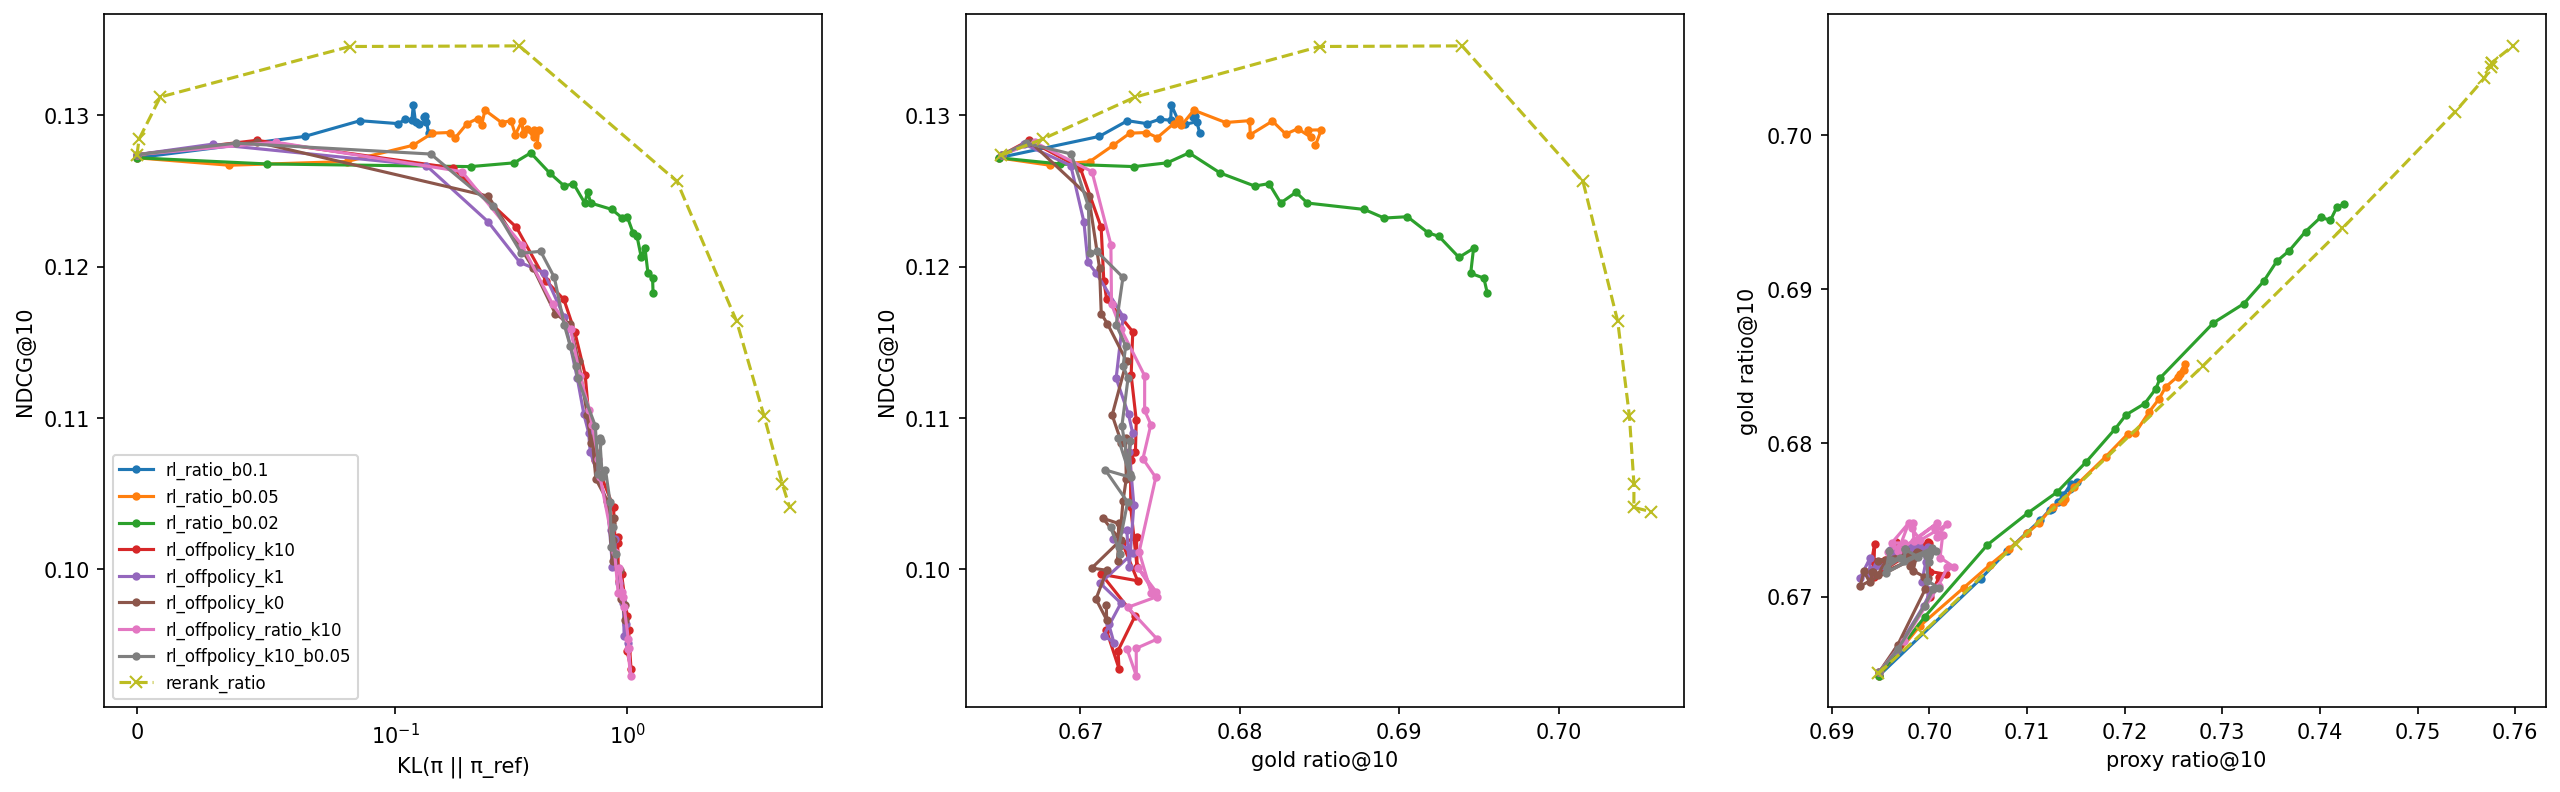

The file beside this chart, header and first rows:
val_proxy_ratio_std@10, val_map@100, train_reward_std, val_repeat@10, val_log_count@10, val_gini@10, val_coverage@10, val_paper_recall@100, val_ndcg@10, val_length@10, val_recall@100, val_paper_ndcg@100, val_proxy_ratio@10, train_repeat_share, train_reward, val_kl_ref, val_gold_reward@10, train_kl, val_gold_ratio@10, train_objective, val_recall@10, val_map@10, val_proxy_reward@10, val_artists@10
0.008406, 0.06702, , 0.8446, 2.825, 0.9338, 0.1166, 0.1964, 0.1272, 207.1, 0.2279, 0.1498, 0.6948, , , 0.0, 0.6649, , 0.6649, , 0.07143, 0.0765, 0.6948, 7.798
0.008263, 0.06828, 0.04333, 0.8532, 2.842, 0.9332, 0.1171, 0.2001, 0.1286, 201.5, 0.2316, 0.1517, 0.7053, 0.2114, 0.6525, 0.06499, 0.6712, 0.03333, 0.6712, -0.0466, 0.07245, 0.07749, 0.7053, 7.682
0.00823, 0.06843, 0.04286, 0.852, 2.847, 0.9346, 0.1158, 0.1997, 0.1296, 199.9, 0.231, 0.1519, 0.7079, 0.2205, 0.6625, 0.08643, 0.673, 0.06345, 0.673, -0.04842, 0.07302, 0.07801, 0.7079, 7.678
0.008209, 0.06832, 0.04273, 0.8508, 2.84, 0.934, 0.1163, 0.1998, 0.1294, 198.7, 0.2312, 0.1515, 0.71, 0.2213, 0.6647, 0.1032, 0.6742, 0.07443, 0.6742, -0.04934, 0.07324, 0.07776, 0.71, 7.664
0.008178, 0.0684, 0.04261, 0.852, 2.848, 0.9345, 0.1157, 0.2002, 0.1297, 198.1, 0.2316, 0.1518, 0.7114, 0.2244, 0.6668, 0.1108, 0.675, 0.08199, 0.675, -0.05014, 0.07279, 0.07807, 0.7114, 7.649
0.008169, 0.06863, 0.04201, 0.8499, 2.837, 0.9336, 0.1167, 0.2, 0.1297, 197.8, 0.2313, 0.1518, 0.7123, 0.2224, 0.6683, 0.1181, 0.6757, 0.08731, 0.6757, -0.05042, 0.07205, 0.07838, 0.7123, 7.648
0.008187, 0.06902, 0.04253, 0.8498, 2.839, 0.9335, 0.1168, 0.2006, 0.1307, 197.9, 0.232, 0.1524, 0.7126, 0.2195, 0.6693, 0.1198, 0.6757, 0.09403, 0.6757, -0.05167, 0.07297, 0.0789, 0.7126, 7.653
0.008159, 0.06829, 0.04256, 0.8504, 2.85, 0.9355, 0.1147, 0.2003, 0.1295, 197.1, 0.2316, 0.152, 0.7132, 0.226, 0.6723, 0.1225, 0.6762, 0.09727, 0.6762, -0.05228, 0.07259, 0.07788, 0.7132, 7.674
0.008164, 0.06828, 0.0429, 0.847, 2.837, 0.9339, 0.1164, 0.1998, 0.1294, 196.8, 0.231, 0.1517, 0.7137, 0.2229, 0.6651, 0.1264, 0.6766, 0.1002, 0.6766, -0.05235, 0.07219, 0.07795, 0.7137, 7.66
0.008139, 0.0685, 0.04262, 0.8498, 2.852, 0.9359, 0.1144, 0.2017, 0.1296, 195.5, 0.2331, 0.1526, 0.7145, 0.2265, 0.6677, 0.1364, 0.6773, 0.1043, 0.6773, -0.05289, 0.07181, 0.07806, 0.7145, 7.689
0.008139, 0.06864, 0.04274, 0.8503, 2.853, 0.9354, 0.1148, 0.2005, 0.1299, 196.6, 0.2319, 0.152, 0.7144, 0.2207, 0.6672, 0.1329, 0.677, 0.1061, 0.677, -0.0537, 0.07182, 0.07817, 0.7144, 7.678
0.008155, 0.06868, 0.04278, 0.8487, 2.844, 0.9345, 0.1157, 0.2003, 0.13, 196.4, 0.2316, 0.152, 0.7147, 0.2226, 0.6729, 0.1351, 0.6772, 0.1089, 0.6772, -0.05382, 0.07275, 0.07821, 0.7147, 7.676
0.008126, 0.06824, 0.04288, 0.8468, 2.847, 0.935, 0.1153, 0.2001, 0.1288, 196.2, 0.2313, 0.1515, 0.7151, 0.2213, 0.6683, 0.1393, 0.6775, 0.111, 0.6775, -0.05429, 0.07135, 0.07765, 0.7151, 7.66
0.008406, 0.06702, , 0.8446, 2.825, 0.9338, 0.1166, 0.1964, 0.1272, 207.1, 0.2279, 0.1498, 0.6948, , , 0.0, 0.6649, , 0.6649, , 0.07143, 0.0765, 0.6948, 7.798
0.008336, 0.06695, 0.04428, 0.8469, 2.85, 0.9346, 0.1158, 0.1976, 0.1267, 203, 0.229, 0.1499, 0.699, 0.201, 0.6415, 0.03577, 0.6681, 0.00848, 0.6681, -0.04781, 0.07074, 0.07612, 0.699, 7.708
0.008273, 0.06691, 0.04304, 0.8511, 2.843, 0.9338, 0.1166, 0.1984, 0.1269, 201, 0.2298, 0.1506, 0.7035, 0.2201, 0.654, 0.08133, 0.6706, 0.06205, 0.6706, -0.04432, 0.07091, 0.07637, 0.7035, 7.659
0.008262, 0.06715, 0.04171, 0.85, 2.834, 0.9336, 0.1167, 0.1997, 0.128, 200.7, 0.2308, 0.151, 0.7062, 0.227, 0.665, 0.1195, 0.6721, 0.09822, 0.6721, -0.04487, 0.07272, 0.07659, 0.7062, 7.602
0.008249, 0.06789, 0.04229, 0.8498, 2.831, 0.9335, 0.1168, 0.2011, 0.1288, 199.3, 0.2325, 0.1516, 0.7081, 0.2294, 0.6644, 0.1446, 0.6731, 0.1235, 0.6731, -0.0456, 0.07294, 0.07744, 0.7081, 7.608
0.008194, 0.06743, 0.04328, 0.8508, 2.841, 0.9335, 0.1167, 0.2008, 0.1289, 198.7, 0.2319, 0.1511, 0.71, 0.2377, 0.6589, 0.1715, 0.6741, 0.1489, 0.6741, -0.04922, 0.07336, 0.07717, 0.71, 7.572
0.008164, 0.06731, 0.0415, 0.8505, 2.848, 0.9334, 0.117, 0.2004, 0.1285, 197.8, 0.2316, 0.151, 0.7113, 0.24, 0.6659, 0.1819, 0.6748, 0.1612, 0.6748, -0.0461, 0.0727, 0.07707, 0.7113, 7.61
0.008161, 0.06791, 0.04277, 0.8514, 2.85, 0.9346, 0.116, 0.2012, 0.1295, 196.8, 0.2324, 0.1516, 0.7126, 0.2355, 0.6734, 0.2041, 0.6759, 0.1769, 0.6759, -0.04886, 0.07299, 0.07754, 0.7126, 7.632
0.008156, 0.06774, 0.04242, 0.8491, 2.839, 0.9336, 0.1167, 0.2004, 0.1298, 196.3, 0.2315, 0.1513, 0.7137, 0.245, 0.6732, 0.2263, 0.6762, 0.1983, 0.6762, -0.05094, 0.07371, 0.07782, 0.7137, 7.572
0.008148, 0.06788, 0.04236, 0.8491, 2.848, 0.9342, 0.1162, 0.2008, 0.1293, 196.2, 0.2319, 0.1515, 0.7138, 0.2372, 0.6738, 0.2355, 0.6763, 0.2037, 0.6763, -0.0496, 0.07202, 0.07772, 0.7138, 7.604
0.008137, 0.06817, 0.04102, 0.8486, 2.846, 0.9343, 0.1161, 0.2008, 0.1303, 195.9, 0.2319, 0.1517, 0.7148, 0.2398, 0.6698, 0.2437, 0.6771, 0.2063, 0.6771, -0.04902, 0.07292, 0.07826, 0.7148, 7.579
0.00808, 0.06756, 0.04168, 0.8468, 2.854, 0.935, 0.1154, 0.1989, 0.1295, 194.3, 0.23, 0.1508, 0.7181, 0.242, 0.6757, 0.2872, 0.6791, 0.2322, 0.6791, -0.05058, 0.07244, 0.07769, 0.7181, 7.594
0.008035, 0.06746, 0.04139, 0.8485, 2.872, 0.937, 0.1133, 0.1981, 0.1296, 192.4, 0.2292, 0.1512, 0.7204, 0.2452, 0.6788, 0.3156, 0.6806, 0.2575, 0.6806, -0.05191, 0.07258, 0.07767, 0.7204, 7.583
0.008069, 0.06744, 0.04066, 0.8454, 2.848, 0.9351, 0.1152, 0.1986, 0.1287, 192.7, 0.2294, 0.1503, 0.7211, 0.2445, 0.6812, 0.3294, 0.6807, 0.2755, 0.6807, -0.05213, 0.07209, 0.07702, 0.7211, 7.572
0.008038, 0.06763, 0.04102, 0.8426, 2.851, 0.9367, 0.1137, 0.1979, 0.1296, 192.2, 0.2286, 0.1507, 0.7225, 0.2407, 0.6833, 0.3516, 0.682, 0.3, 0.682, -0.05387, 0.07189, 0.07757, 0.7225, 7.588
0.008025, 0.06757, 0.04073, 0.8433, 2.864, 0.9374, 0.113, 0.1978, 0.1288, 191.5, 0.2286, 0.1501, 0.7235, 0.2485, 0.6865, 0.3559, 0.6829, 0.3085, 0.6829, -0.05361, 0.07188, 0.07695, 0.7235, 7.6
0.008, 0.06729, 0.04119, 0.842, 2.87, 0.9383, 0.112, 0.1985, 0.1291, 191.6, 0.2294, 0.1506, 0.7242, 0.2467, 0.6806, 0.3693, 0.6836, 0.3271, 0.6836, -0.0549, 0.07179, 0.07715, 0.7242, 7.586
0.007979, 0.06686, 0.04088, 0.8393, 2.865, 0.9384, 0.112, 0.1968, 0.1285, 190.5, 0.2275, 0.1496, 0.7257, 0.2484, 0.6834, 0.396, 0.6845, 0.3336, 0.6845, -0.0549, 0.07204, 0.07665, 0.7257, 7.594
0.007963, 0.06708, 0.04089, 0.8392, 2.87, 0.9391, 0.111, 0.1975, 0.129, 190.9, 0.2283, 0.1497, 0.7254, 0.2444, 0.684, 0.3955, 0.6843, 0.3499, 0.6843, -0.05587, 0.07215, 0.07703, 0.7254, 7.616
0.007984, 0.06712, 0.04077, 0.8409, 2.866, 0.9394, 0.1109, 0.1985, 0.129, 189.6, 0.2294, 0.1504, 0.7261, 0.2464, 0.6897, 0.4151, 0.6851, 0.3534, 0.6851, -0.05559, 0.07212, 0.07701, 0.7261, 7.611
0.007996, 0.06688, 0.0409, 0.8386, 2.859, 0.9377, 0.1126, 0.197, 0.128, 190.7, 0.2277, 0.1495, 0.7261, 0.2462, 0.6856, 0.4085, 0.6847, 0.3655, 0.6847, -0.05722, 0.07095, 0.07662, 0.7261, 7.639
0.008406, 0.06702, , 0.8446, 2.825, 0.9338, 0.1166, 0.1964, 0.1272, 207.1, 0.2279, 0.1498, 0.6948, , , 0.0, 0.6649, , 0.6649, , 0.07143, 0.0765, 0.6948, 7.798
0.008315, 0.06688, 0.04454, 0.8474, 2.861, 0.9354, 0.1152, 0.1966, 0.1268, 202.2, 0.2278, 0.1495, 0.6995, 0.2011, 0.6417, 0.05032, 0.6687, 0.0104, 0.6687, -0.04784, 0.07052, 0.07623, 0.6995, 7.699
0.008213, 0.06556, 0.04167, 0.8435, 2.873, 0.9386, 0.112, 0.1953, 0.1266, 197.7, 0.2262, 0.1488, 0.7059, 0.2352, 0.6567, 0.2112, 0.6734, 0.1392, 0.6734, -0.04297, 0.07114, 0.0754, 0.7059, 7.584
0.008206, 0.06576, 0.04063, 0.8399, 2.835, 0.9361, 0.1145, 0.1967, 0.1269, 196.5, 0.2275, 0.1491, 0.7101, 0.2534, 0.6719, 0.3257, 0.6754, 0.2872, 0.6754, -0.04447, 0.07171, 0.07542, 0.7101, 7.54
0.00816, 0.06584, 0.0411, 0.8463, 2.84, 0.935, 0.1155, 0.1967, 0.1275, 196.1, 0.2276, 0.149, 0.7131, 0.2574, 0.6732, 0.3836, 0.6768, 0.3764, 0.6768, -0.04577, 0.07221, 0.07598, 0.7131, 7.517
0.0081, 0.06471, 0.04177, 0.8431, 2.852, 0.9366, 0.1139, 0.1954, 0.1262, 194.1, 0.2258, 0.1479, 0.7161, 0.2703, 0.6696, 0.4627, 0.6788, 0.4569, 0.6788, -0.04884, 0.07109, 0.07481, 0.7161, 7.513
0.008053, 0.06386, 0.03975, 0.8404, 2.864, 0.9378, 0.1128, 0.1933, 0.1253, 192.3, 0.2235, 0.1463, 0.719, 0.2729, 0.6784, 0.535, 0.6809, 0.5284, 0.6809, -0.04586, 0.07084, 0.07401, 0.719, 7.469
0.00808, 0.06435, 0.04112, 0.8387, 2.856, 0.9382, 0.1125, 0.1936, 0.1255, 191.5, 0.2238, 0.1466, 0.7201, 0.2692, 0.6869, 0.5858, 0.6818, 0.5789, 0.6818, -0.05015, 0.07066, 0.07413, 0.7201, 7.44
0.00806, 0.06368, 0.04001, 0.8334, 2.839, 0.9376, 0.113, 0.1921, 0.1242, 190.8, 0.2222, 0.1454, 0.7221, 0.2788, 0.6876, 0.6549, 0.6826, 0.6157, 0.6826, -0.04776, 0.0694, 0.0732, 0.7221, 7.444
0.008017, 0.0642, 0.04021, 0.8364, 2.863, 0.9401, 0.1103, 0.1929, 0.1249, 190.3, 0.2229, 0.1459, 0.7232, 0.2713, 0.6893, 0.674, 0.6835, 0.6773, 0.6835, -0.05079, 0.0699, 0.07378, 0.7232, 7.486
0.007999, 0.06382, 0.03933, 0.8357, 2.878, 0.9407, 0.1099, 0.1929, 0.1242, 190, 0.2229, 0.1459, 0.7237, 0.2756, 0.6867, 0.6953, 0.6842, 0.7089, 0.6842, -0.05098, 0.06946, 0.07303, 0.7237, 7.484
0.007905, 0.06333, 0.03922, 0.8259, 2.885, 0.943, 0.1076, 0.1893, 0.1238, 186.7, 0.2187, 0.1439, 0.7291, 0.2775, 0.6937, 0.8578, 0.6878, 0.7828, 0.6878, -0.05116, 0.06775, 0.07273, 0.7291, 7.514
0.007903, 0.06267, 0.03841, 0.8199, 2.868, 0.9421, 0.1083, 0.1872, 0.1232, 185.8, 0.2166, 0.1429, 0.7322, 0.2829, 0.6994, 0.9501, 0.6891, 0.8778, 0.6891, -0.05275, 0.06784, 0.07211, 0.7322, 7.468
0.007876, 0.06253, 0.03741, 0.8123, 2.87, 0.9438, 0.1067, 0.1855, 0.1233, 183.8, 0.2147, 0.1423, 0.7342, 0.2801, 0.7029, 0.9979, 0.6905, 0.9366, 0.6905, -0.05317, 0.06748, 0.07248, 0.7342, 7.541
0.007852, 0.06214, 0.03709, 0.8123, 2.878, 0.9442, 0.1062, 0.1843, 0.1222, 184.3, 0.2134, 0.1415, 0.7356, 0.2802, 0.7063, 1.057, 0.6918, 1.008, 0.6918, -0.05386, 0.06721, 0.07176, 0.7356, 7.515
0.007825, 0.06212, 0.03665, 0.8102, 2.883, 0.9449, 0.1056, 0.1834, 0.122, 183.2, 0.2123, 0.1409, 0.7369, 0.2849, 0.7108, 1.1, 0.6925, 1.051, 0.6925, -0.05352, 0.06743, 0.07134, 0.7369, 7.547
0.007763, 0.06115, 0.03689, 0.8087, 2.894, 0.9468, 0.1034, 0.183, 0.1206, 182.8, 0.2118, 0.1402, 0.7385, 0.2834, 0.7066, 1.147, 0.6937, 1.133, 0.6937, -0.05482, 0.0661, 0.07061, 0.7385, 7.586
0.00775, 0.06136, 0.03598, 0.8049, 2.886, 0.9479, 0.102, 0.1833, 0.1212, 181.6, 0.212, 0.14, 0.7401, 0.2862, 0.7103, 1.191, 0.6947, 1.158, 0.6947, -0.05419, 0.06579, 0.07127, 0.7401, 7.52
0.007772, 0.06078, 0.03589, 0.7957, 2.849, 0.946, 0.1041, 0.1813, 0.1196, 182.1, 0.2099, 0.1392, 0.7411, 0.2779, 0.7112, 1.226, 0.6945, 1.197, 0.6945, -0.05476, 0.06485, 0.07022, 0.7411, 7.55
0.0078, 0.06056, 0.03539, 0.7886, 2.826, 0.9454, 0.1046, 0.1811, 0.1192, 182.3, 0.2094, 0.1387, 0.7417, 0.2805, 0.718, 1.283, 0.6953, 1.231, 0.6953, -0.05465, 0.06543, 0.06986, 0.7417, 7.539
0.007778, 0.06039, 0.03545, 0.7948, 2.856, 0.9473, 0.1026, 0.1815, 0.1182, 181.4, 0.2101, 0.1386, 0.7425, 0.279, 0.7148, 1.289, 0.6955, 1.282, 0.6955, -0.05568, 0.06438, 0.06919, 0.7425, 7.567
0.008378, 0.06695, , 0.8468, 2.842, 0.9352, 0.1153, 0.1965, 0.1274, 206.9, 0.2279, 0.1498, 0.6949, , , 0.0, 0.6651, , 0.6651, , 0.07177, 0.07652, 0.6949, 7.811
0.008327, 0.06767, , 0.8518, 2.859, 0.9399, 0.1108, 0.2001, 0.1283, 204, 0.2318, 0.1521, 0.6969, , 0.07794, 0.04636, 0.6668, , 0.6668, 3.159, 0.07213, 0.07701, 0.6969, 7.847
0.008187, 0.06635, , 0.8522, 2.91, 0.9468, 0.1033, 0.2014, 0.1265, 200.5, 0.2329, 0.1517, 0.7001, , 0.078, 0.1771, 0.67, , 0.67, 2.97, 0.07038, 0.0753, 0.7001, 7.937
0.008132, 0.06384, , 0.8494, 2.94, 0.9522, 0.09706, 0.1998, 0.1226, 196.7, 0.2304, 0.1498, 0.701, , 0.07602, 0.3326, 0.6713, , 0.6713, 2.96, 0.06822, 0.07171, 0.701, 8.075
0.008121, 0.06119, , 0.8432, 2.92, 0.9518, 0.0972, 0.196, 0.1191, 197.3, 0.2265, 0.1473, 0.7017, , 0.07907, 0.4455, 0.6715, , 0.6715, 3.043, 0.0662, 0.06862, 0.7017, 8.027
... 111 more rows
